Image classification data set "MasterDataset" (shihabpk99/AI-Powered-Crop-Disease-Detection-System on GitHub). Class labels (14): potato bacterial disease, potato fungal disease, potato healthy, potato late blight, rice blast, rice brown spot, rice healthy, rice sheath blight, rice tungro virus, wheat black point, wheat blast, wheat fusarium foot rot, wheat healthy, wheat leaf blight.

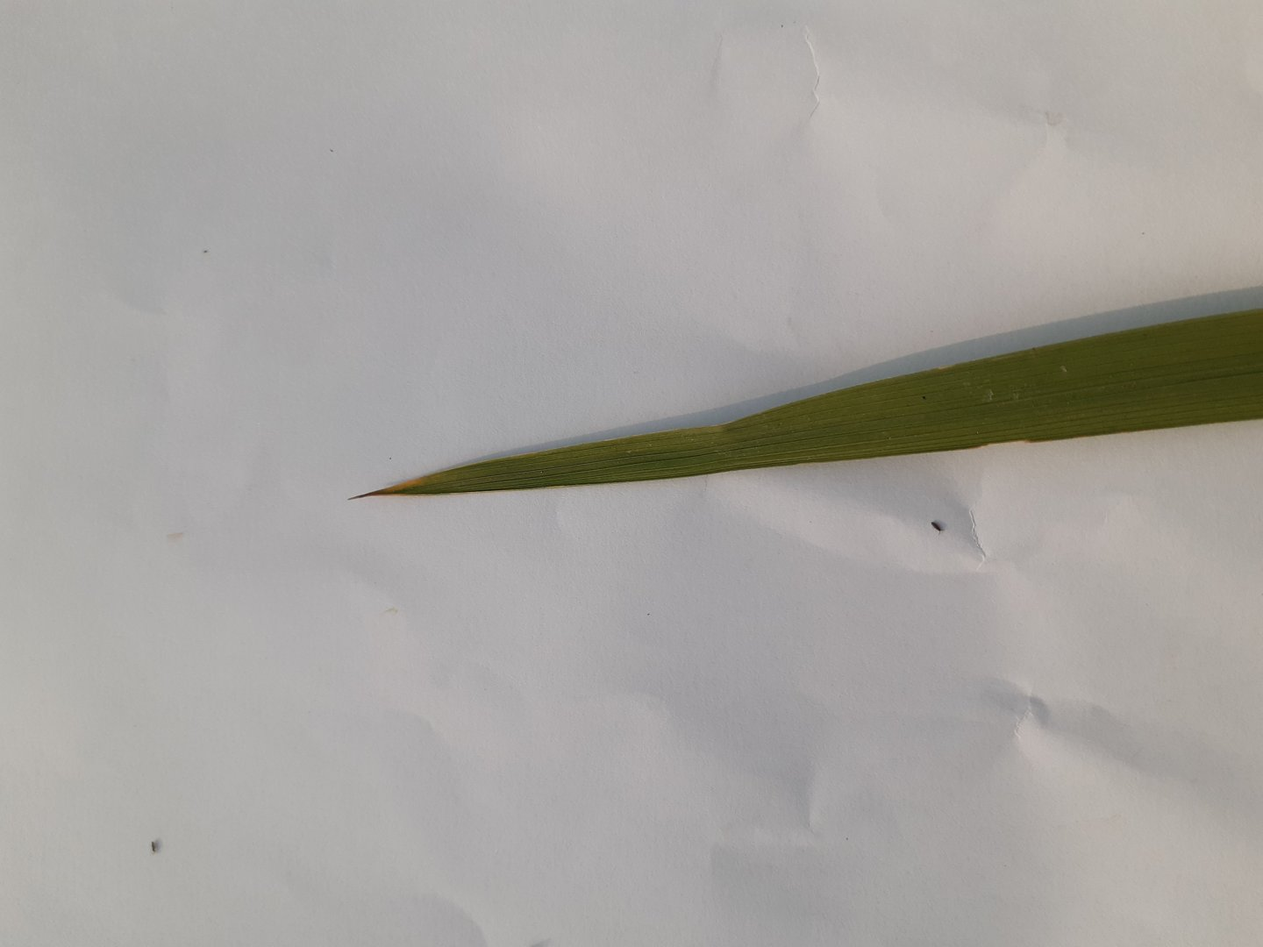
Label: rice tungro virus

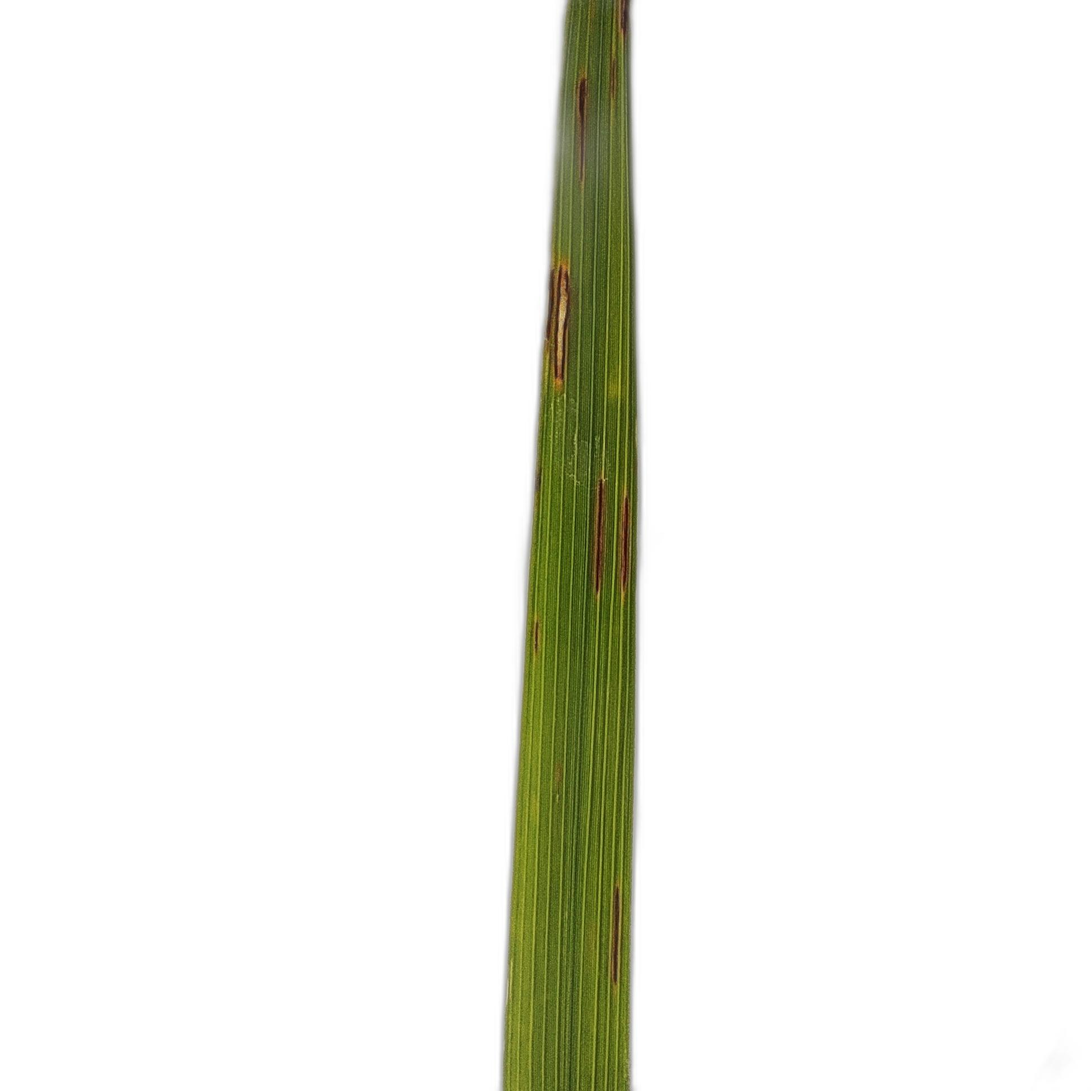
Label: rice blast

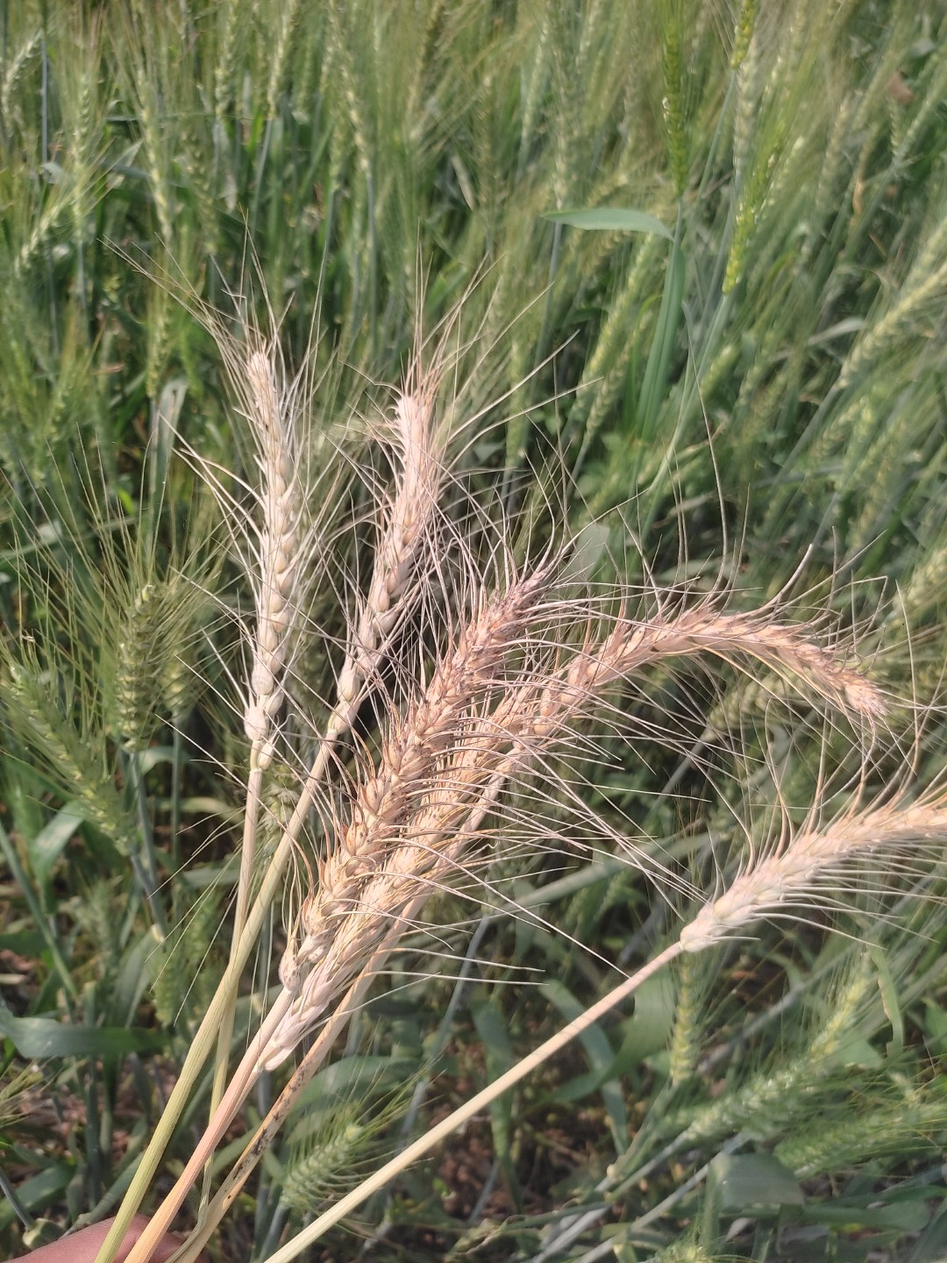
Label: wheat blast

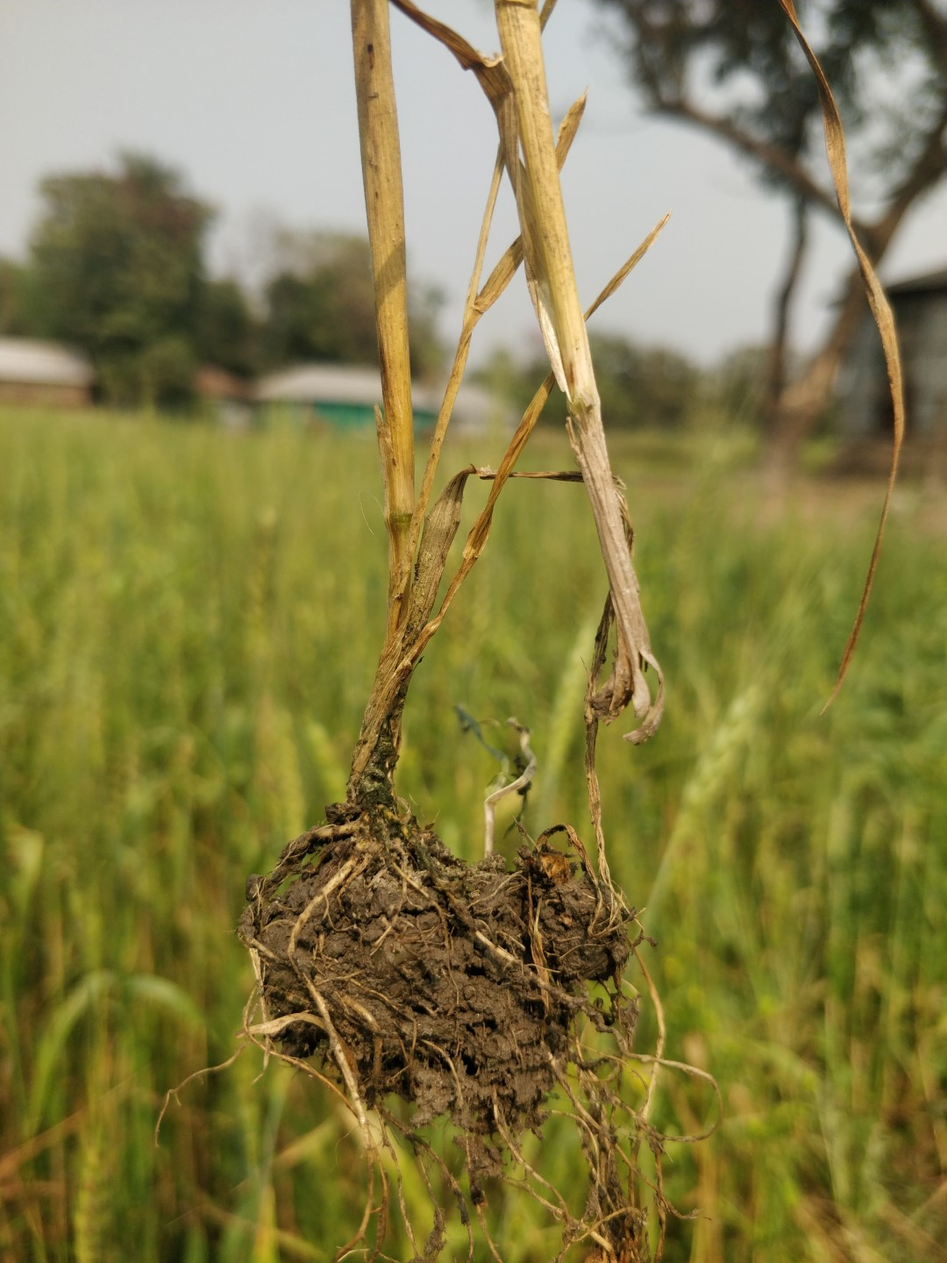
Label: wheat fusarium foot rot

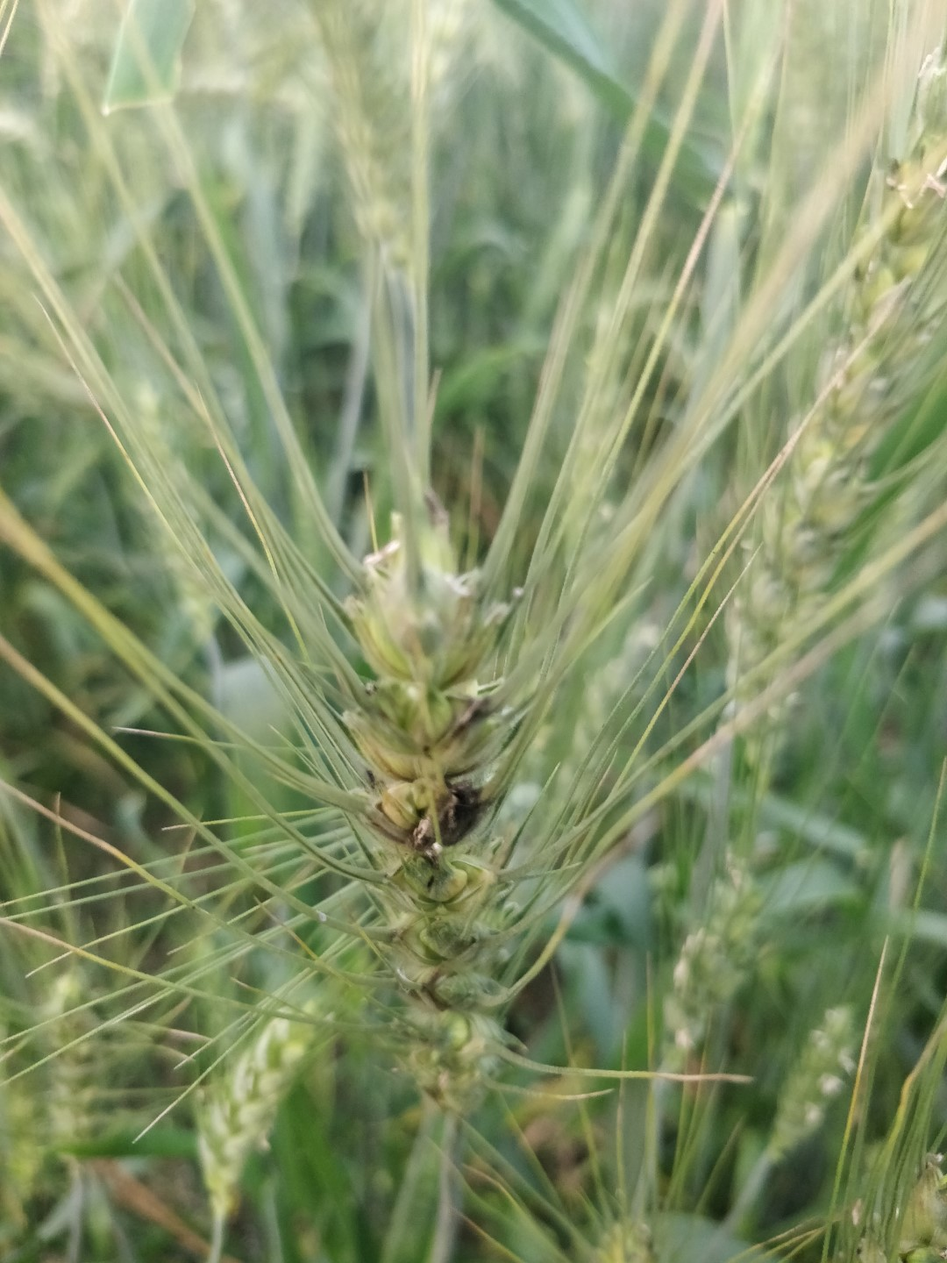
Label: wheat black point

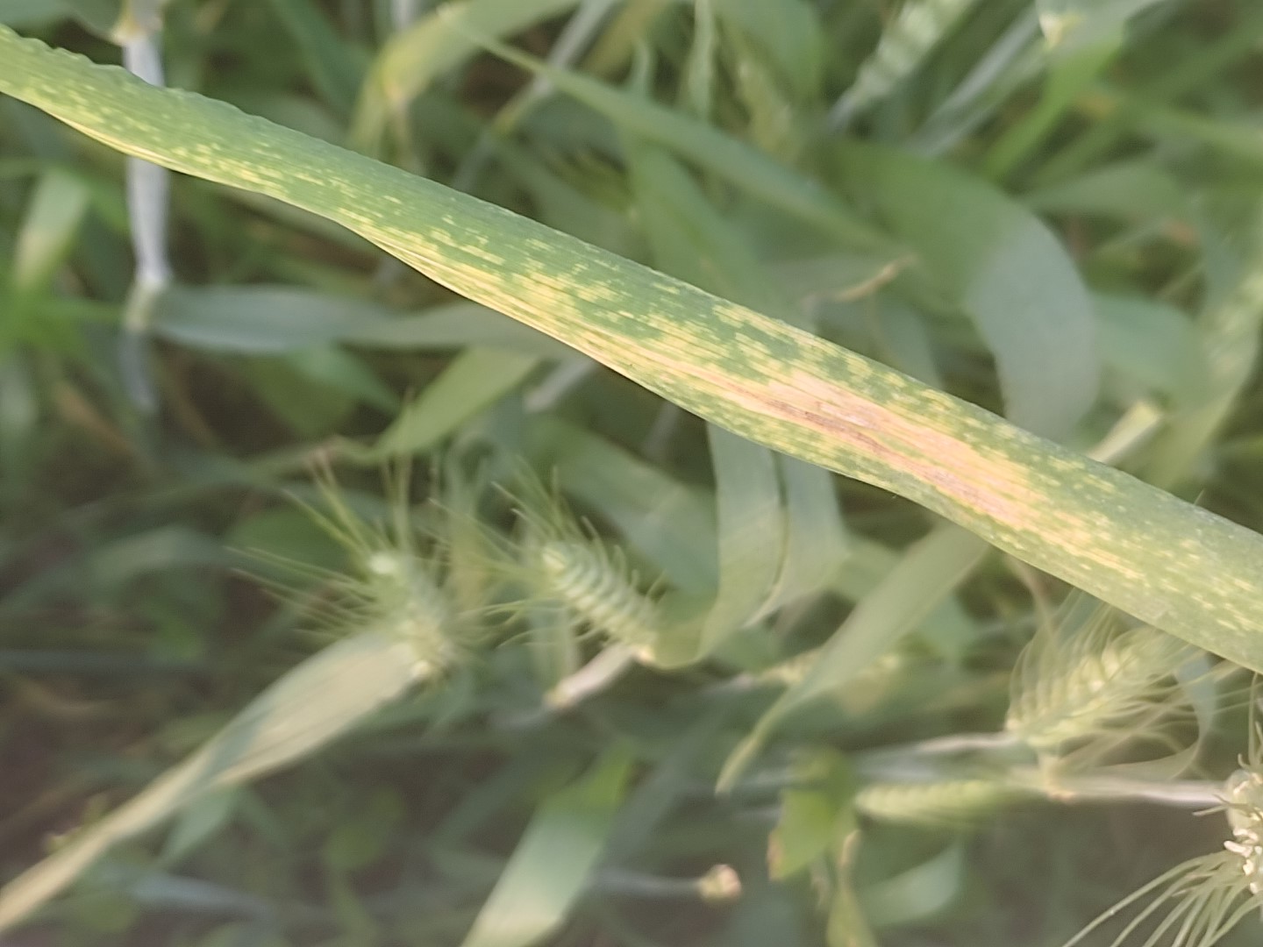
Label: wheat leaf blight
